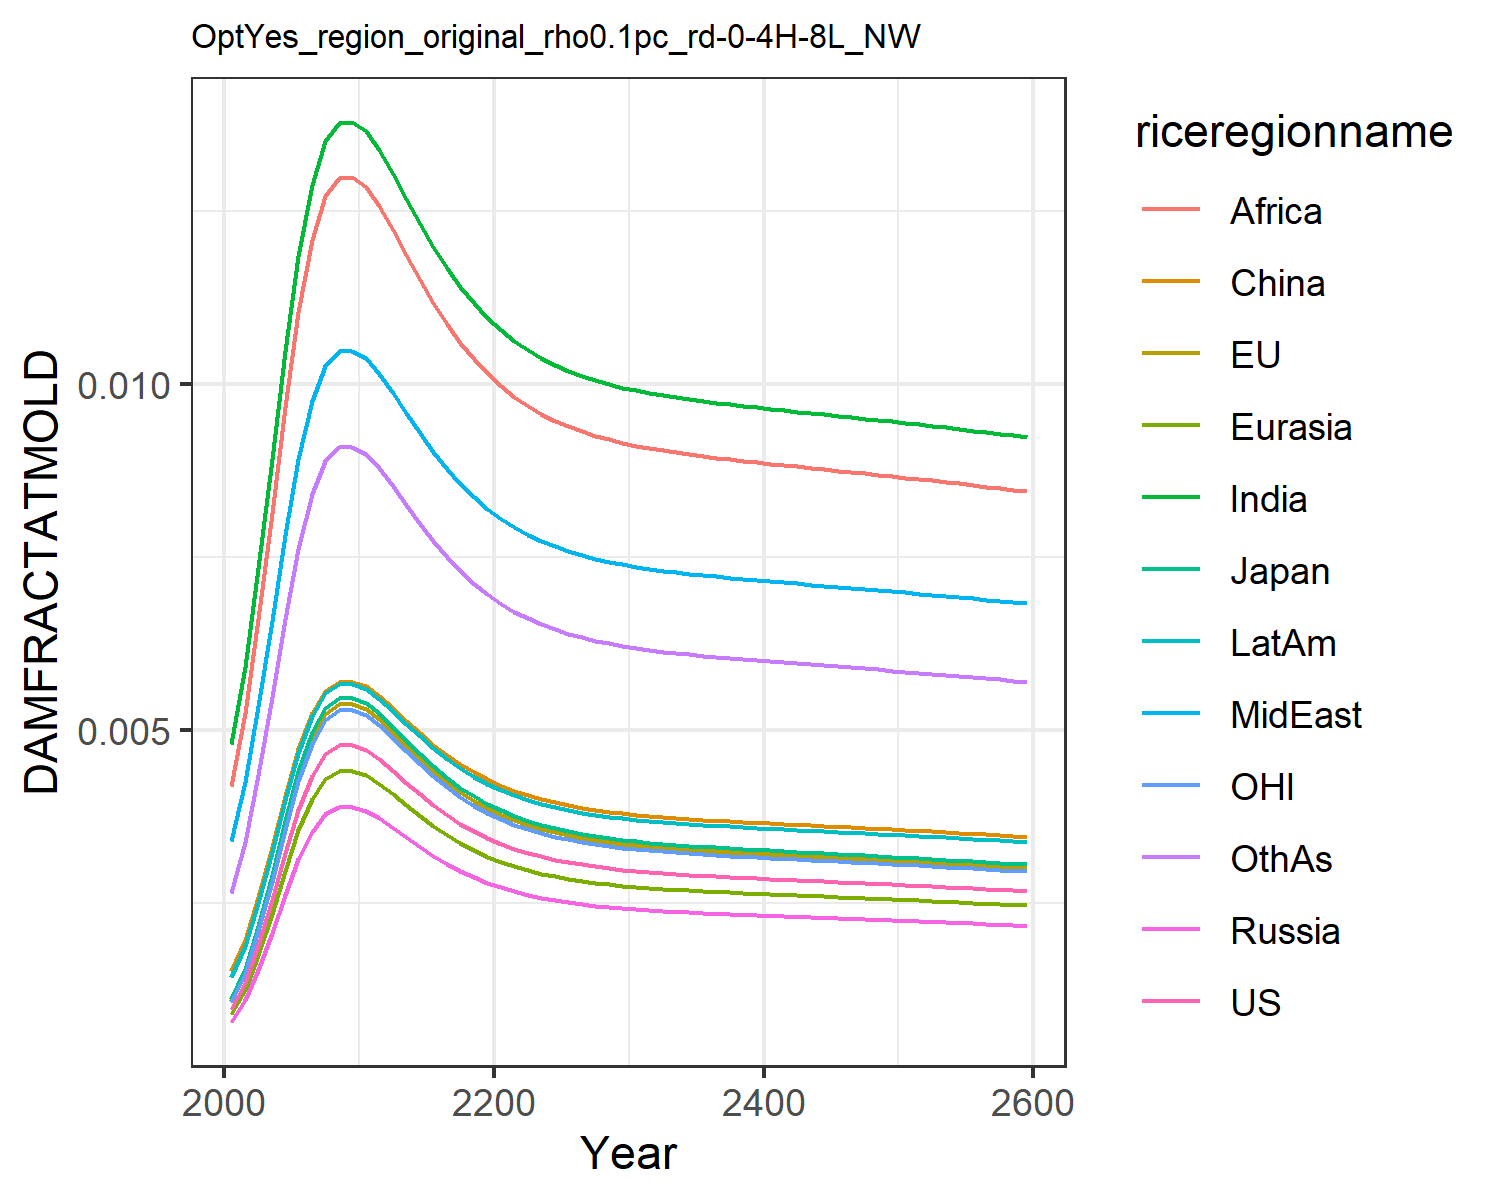

Values plotted in this chart, from the file beside it:
0.0009741914751707755, 0.0010960982548936173, 0.0011141127717951577, 0.0007926376142238073, 0.0008988246313217726, 0.0015184808065927108, 0.004803093316816623, 0.0033998963496381673, 0.004196310982627154, 0.0014323266191105083, 0.0010773810546510498, 0.0026515942275779415
0.001358, 0.001528, 0.001553, 0.001105, 0.001253, 0.001978, 0.005919, 0.004247, 0.005246, 0.001889, 0.001502, 0.003386
0.001897, 0.002135, 0.00217, 0.001544, 0.001751, 0.002598, 0.007345, 0.005348, 0.006611, 0.002511, 0.002098, 0.00436
0.002543, 0.002861, 0.002909, 0.002069, 0.002346, 0.003316, 0.008918, 0.00658, 0.008139, 0.003236, 0.002813, 0.005473
0.003224, 0.003628, 0.003687, 0.002623, 0.002975, 0.004055, 0.01047, 0.007814, 0.00967, 0.003987, 0.003566, 0.006605
0.003852, 0.004334, 0.004405, 0.003134, 0.003554, 0.004724, 0.01184, 0.008909, 0.01103, 0.00467, 0.00426, 0.007621
0.004344, 0.004888, 0.004968, 0.003535, 0.004008, 0.005243, 0.01287, 0.009745, 0.01207, 0.005201, 0.004805, 0.008405
0.004652, 0.005234, 0.00532, 0.003785, 0.004292, 0.005564, 0.01351, 0.01026, 0.01271, 0.00553, 0.005144, 0.008888
0.00478, 0.005378, 0.005466, 0.003889, 0.00441, 0.005697, 0.01377, 0.01047, 0.01297, 0.005667, 0.005286, 0.009089
0.004783, 0.005381, 0.00547, 0.003891, 0.004413, 0.005701, 0.01378, 0.01048, 0.01298, 0.00567, 0.005289, 0.009094
0.004718, 0.005308, 0.005395, 0.003838, 0.004353, 0.005633, 0.01364, 0.01037, 0.01284, 0.005601, 0.005217, 0.008992
0.004584, 0.005157, 0.005242, 0.00373, 0.004229, 0.005493, 0.01337, 0.01015, 0.01257, 0.005458, 0.005069, 0.008782
0.004418, 0.004971, 0.005053, 0.003595, 0.004076, 0.00532, 0.01303, 0.009869, 0.01222, 0.00528, 0.004886, 0.008521
0.004244, 0.004775, 0.004854, 0.003453, 0.003916, 0.005137, 0.01267, 0.009576, 0.01186, 0.005093, 0.004694, 0.008246
0.004075, 0.004584, 0.00466, 0.003315, 0.003759, 0.004959, 0.01231, 0.009288, 0.0115, 0.00491, 0.004506, 0.007977
0.003917, 0.004407, 0.00448, 0.003187, 0.003614, 0.004793, 0.01198, 0.00902, 0.01117, 0.00474, 0.004332, 0.007725
0.003775, 0.004247, 0.004317, 0.003071, 0.003483, 0.004642, 0.01167, 0.008775, 0.01086, 0.004586, 0.004175, 0.007497
0.003649, 0.004105, 0.004173, 0.002969, 0.003366, 0.004509, 0.0114, 0.008558, 0.01059, 0.00445, 0.004035, 0.007294
0.003538, 0.003981, 0.004047, 0.002879, 0.003265, 0.004391, 0.01116, 0.008366, 0.01036, 0.00433, 0.003913, 0.007116
0.003443, 0.003874, 0.003937, 0.002801, 0.003177, 0.004289, 0.01095, 0.008199, 0.01015, 0.004226, 0.003808, 0.006961
0.003361, 0.003781, 0.003843, 0.002734, 0.003101, 0.004201, 0.01077, 0.008054, 0.009969, 0.004136, 0.003716, 0.006827
0.00329, 0.003702, 0.003762, 0.002677, 0.003035, 0.004125, 0.01062, 0.00793, 0.009814, 0.004059, 0.003638, 0.006712
0.003229, 0.003633, 0.003693, 0.002627, 0.002979, 0.004061, 0.01048, 0.007823, 0.009682, 0.003993, 0.003571, 0.006613
0.003178, 0.003575, 0.003634, 0.002585, 0.002932, 0.004005, 0.01037, 0.007731, 0.009568, 0.003936, 0.003514, 0.006528
0.003133, 0.003525, 0.003583, 0.002549, 0.002891, 0.003957, 0.01027, 0.007652, 0.00947, 0.003888, 0.003465, 0.006456
0.003095, 0.003483, 0.00354, 0.002519, 0.002856, 0.003917, 0.01018, 0.007585, 0.009386, 0.003846, 0.003423, 0.006393
0.003063, 0.003446, 0.003503, 0.002492, 0.002826, 0.003881, 0.01011, 0.007526, 0.009314, 0.00381, 0.003387, 0.00634
0.003035, 0.003415, 0.003471, 0.002469, 0.0028, 0.003851, 0.01005, 0.007476, 0.009251, 0.00378, 0.003356, 0.006293
0.003011, 0.003387, 0.003443, 0.00245, 0.002778, 0.003825, 0.009994, 0.007433, 0.009197, 0.003753, 0.003329, 0.006253
0.002989, 0.003363, 0.003419, 0.002432, 0.002758, 0.003802, 0.009946, 0.007395, 0.00915, 0.00373, 0.003306, 0.006218
0.002971, 0.003343, 0.003397, 0.002417, 0.002741, 0.003782, 0.009904, 0.007361, 0.009108, 0.003709, 0.003285, 0.006188
0.002954, 0.003324, 0.003379, 0.002404, 0.002726, 0.003764, 0.009866, 0.007331, 0.009072, 0.003691, 0.003267, 0.00616
0.00294, 0.003307, 0.003362, 0.002392, 0.002712, 0.003748, 0.009833, 0.007305, 0.009039, 0.003675, 0.003251, 0.006136
0.002926, 0.003292, 0.003347, 0.002381, 0.0027, 0.003734, 0.009803, 0.007281, 0.009009, 0.00366, 0.003236, 0.006114
0.002914, 0.003279, 0.003333, 0.002371, 0.002689, 0.003721, 0.009775, 0.007259, 0.008981, 0.003647, 0.003223, 0.006094
0.002903, 0.003266, 0.00332, 0.002362, 0.002678, 0.003708, 0.009749, 0.007238, 0.008956, 0.003634, 0.00321, 0.006075
0.002892, 0.003254, 0.003308, 0.002353, 0.002668, 0.003697, 0.009725, 0.007219, 0.008932, 0.003623, 0.003199, 0.006057
0.002882, 0.003243, 0.003296, 0.002345, 0.002659, 0.003686, 0.009702, 0.007201, 0.00891, 0.003612, 0.003187, 0.006041
0.002873, 0.003232, 0.003285, 0.002337, 0.00265, 0.003676, 0.00968, 0.007184, 0.008888, 0.003601, 0.003177, 0.006025
0.002863, 0.003222, 0.003275, 0.00233, 0.002642, 0.003665, 0.009659, 0.007167, 0.008867, 0.003591, 0.003167, 0.006009
0.002854, 0.003211, 0.003264, 0.002322, 0.002633, 0.003656, 0.009639, 0.007151, 0.008847, 0.003581, 0.003157, 0.005994
0.002845, 0.003201, 0.003254, 0.002315, 0.002625, 0.003646, 0.009618, 0.007134, 0.008827, 0.003571, 0.003147, 0.005979
0.002837, 0.003192, 0.003244, 0.002308, 0.002617, 0.003636, 0.009598, 0.007118, 0.008807, 0.003561, 0.003137, 0.005965
0.002828, 0.003182, 0.003234, 0.002301, 0.002609, 0.003627, 0.009578, 0.007102, 0.008787, 0.003552, 0.003127, 0.00595
0.002819, 0.003172, 0.003224, 0.002294, 0.002601, 0.003617, 0.009558, 0.007087, 0.008768, 0.003542, 0.003118, 0.005936
0.00281, 0.003162, 0.003214, 0.002287, 0.002593, 0.003608, 0.009538, 0.007071, 0.008748, 0.003532, 0.003108, 0.005921
0.002801, 0.003152, 0.003204, 0.002279, 0.002585, 0.003598, 0.009518, 0.007055, 0.008728, 0.003523, 0.003098, 0.005906
0.002793, 0.003142, 0.003194, 0.002272, 0.002577, 0.003589, 0.009497, 0.007038, 0.008708, 0.003513, 0.003088, 0.005891
0.002784, 0.003132, 0.003183, 0.002265, 0.002568, 0.003579, 0.009477, 0.007022, 0.008688, 0.003503, 0.003078, 0.005877
0.002775, 0.003122, 0.003173, 0.002257, 0.00256, 0.003569, 0.009456, 0.007006, 0.008667, 0.003493, 0.003068, 0.005861
0.002765, 0.003111, 0.003163, 0.00225, 0.002551, 0.003559, 0.009435, 0.006989, 0.008646, 0.003483, 0.003058, 0.005846
0.002756, 0.003101, 0.003152, 0.002243, 0.002543, 0.003549, 0.009413, 0.006972, 0.008626, 0.003472, 0.003048, 0.005831
0.002747, 0.003091, 0.003141, 0.002235, 0.002534, 0.003539, 0.009392, 0.006955, 0.008604, 0.003462, 0.003038, 0.005815
0.002737, 0.00308, 0.00313, 0.002227, 0.002526, 0.003529, 0.00937, 0.006938, 0.008583, 0.003452, 0.003027, 0.005799
0.002728, 0.003069, 0.00312, 0.002219, 0.002517, 0.003518, 0.009348, 0.00692, 0.008561, 0.003441, 0.003017, 0.005783
0.002718, 0.003058, 0.003108, 0.002212, 0.002508, 0.003508, 0.009326, 0.006902, 0.008539, 0.00343, 0.003006, 0.005767
0.002708, 0.003047, 0.003097, 0.002204, 0.002499, 0.003497, 0.009303, 0.006885, 0.008517, 0.00342, 0.002995, 0.005751
0.002698, 0.003036, 0.003086, 0.002196, 0.00249, 0.003486, 0.00928, 0.006866, 0.008495, 0.003409, 0.002984, 0.005734
0.002688, 0.003025, 0.003075, 0.002187, 0.002481, 0.003475, 0.009257, 0.006848, 0.008472, 0.003398, 0.002973, 0.005717
0.002678, 0.003014, 0.003063, 0.002179, 0.002471, 0.003464, 0.009234, 0.00683, 0.008449, 0.003386, 0.002962, 0.005701
